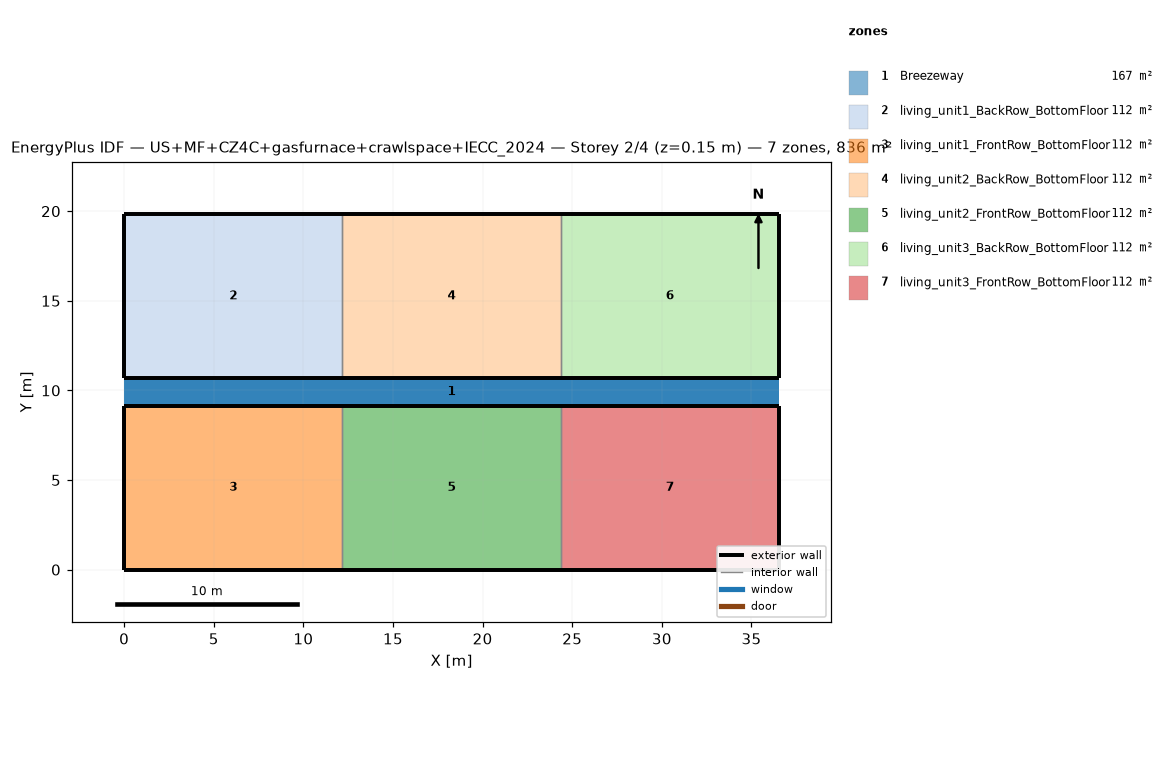
=== STOREY PLAN SPEC (per zone: floor XY polygon, exterior-wall plan segments, windows/doors) ===
zone 1: Breezeway  (167.0 m²)
  floor: (36.54, 9.16) (0.00, 9.16) (0.00, 10.68) (36.54, 10.68)
  floor: (36.54, 9.16) (0.00, 9.16) (0.00, 10.68) (36.54, 10.68)
  floor: (36.54, 9.16) (0.00, 9.16) (0.00, 10.68) (36.54, 10.68)
zone 2: living_unit1_BackRow_BottomFloor  (111.5 m²)
  floor: (12.18, 10.68) (0.00, 10.68) (0.00, 19.84) (12.18, 19.84)
  exterior wall: (0.00, 10.68) – (12.18, 10.68)  [12.2 m]
  exterior wall: (12.18, 19.84) – (0.00, 19.84)  [12.2 m]
  exterior wall: (0.00, 19.84) – (0.00, 10.68)  [9.2 m]
  interior walls: 1
zone 3: living_unit1_FrontRow_BottomFloor  (111.5 m²)
  floor: (12.18, 0.00) (0.00, 0.00) (0.00, 9.16) (12.18, 9.16)
  exterior wall: (0.00, 0.00) – (12.18, 0.00)  [12.2 m]
  exterior wall: (12.18, 9.16) – (0.00, 9.16)  [12.2 m]
  exterior wall: (0.00, 9.16) – (0.00, 0.00)  [9.2 m]
  interior walls: 1
zone 4: living_unit2_BackRow_BottomFloor  (111.5 m²)
  floor: (24.36, 10.68) (12.18, 10.68) (12.18, 19.84) (24.36, 19.84)
  exterior wall: (12.18, 10.68) – (24.36, 10.68)  [12.2 m]
  exterior wall: (24.36, 19.84) – (12.18, 19.84)  [12.2 m]
  interior walls: 2
zone 5: living_unit2_FrontRow_BottomFloor  (111.5 m²)
  floor: (24.36, 0.00) (12.18, 0.00) (12.18, 9.16) (24.36, 9.16)
  exterior wall: (12.18, 0.00) – (24.36, 0.00)  [12.2 m]
  exterior wall: (24.36, 9.16) – (12.18, 9.16)  [12.2 m]
  interior walls: 2
zone 6: living_unit3_BackRow_BottomFloor  (111.5 m²)
  floor: (36.54, 10.68) (24.36, 10.68) (24.36, 19.84) (36.54, 19.84)
  exterior wall: (24.36, 10.68) – (36.54, 10.68)  [12.2 m]
  exterior wall: (36.54, 10.68) – (36.54, 19.84)  [9.2 m]
  exterior wall: (36.54, 19.84) – (24.36, 19.84)  [12.2 m]
  interior walls: 1
zone 7: living_unit3_FrontRow_BottomFloor  (111.5 m²)
  floor: (36.54, 0.00) (24.36, 0.00) (24.36, 9.16) (36.54, 9.16)
  exterior wall: (24.36, 0.00) – (36.54, 0.00)  [12.2 m]
  exterior wall: (36.54, 0.00) – (36.54, 9.16)  [9.2 m]
  exterior wall: (36.54, 9.16) – (24.36, 9.16)  [12.2 m]
  interior walls: 1

=== DERIVED (storey summary) ===
Building: US+MF+CZ4C+gasfurnace+crawlspace+IECC_2024
Storey: 2 of 4  (floor level z = 0.15 m)
Storey gross floor area: 836.2 m²
Zones on this storey: 7
  - Breezeway: floor 167.0 m²
  - living_unit1_BackRow_BottomFloor: floor 111.5 m²; exterior wall 33.5 m (86.9 m²); WWR 0.0%
  - living_unit1_FrontRow_BottomFloor: floor 111.5 m²; exterior wall 33.5 m (86.9 m²); WWR 0.0%
  - living_unit2_BackRow_BottomFloor: floor 111.5 m²; exterior wall 24.4 m (63.1 m²); WWR 0.0%
  - living_unit2_FrontRow_BottomFloor: floor 111.5 m²; exterior wall 24.4 m (63.1 m²); WWR 0.0%
  - living_unit3_BackRow_BottomFloor: floor 111.5 m²; exterior wall 33.5 m (86.9 m²); WWR 0.0%
  - living_unit3_FrontRow_BottomFloor: floor 111.5 m²; exterior wall 33.5 m (86.9 m²); WWR 0.0%
Zone adjacency (shared interzone walls):
  - living_unit1_BackRow_BottomFloor ↔ living_unit2_BackRow_BottomFloor
  - living_unit1_FrontRow_BottomFloor ↔ living_unit2_FrontRow_BottomFloor
  - living_unit2_BackRow_BottomFloor ↔ living_unit3_BackRow_BottomFloor
  - living_unit2_FrontRow_BottomFloor ↔ living_unit3_FrontRow_BottomFloor